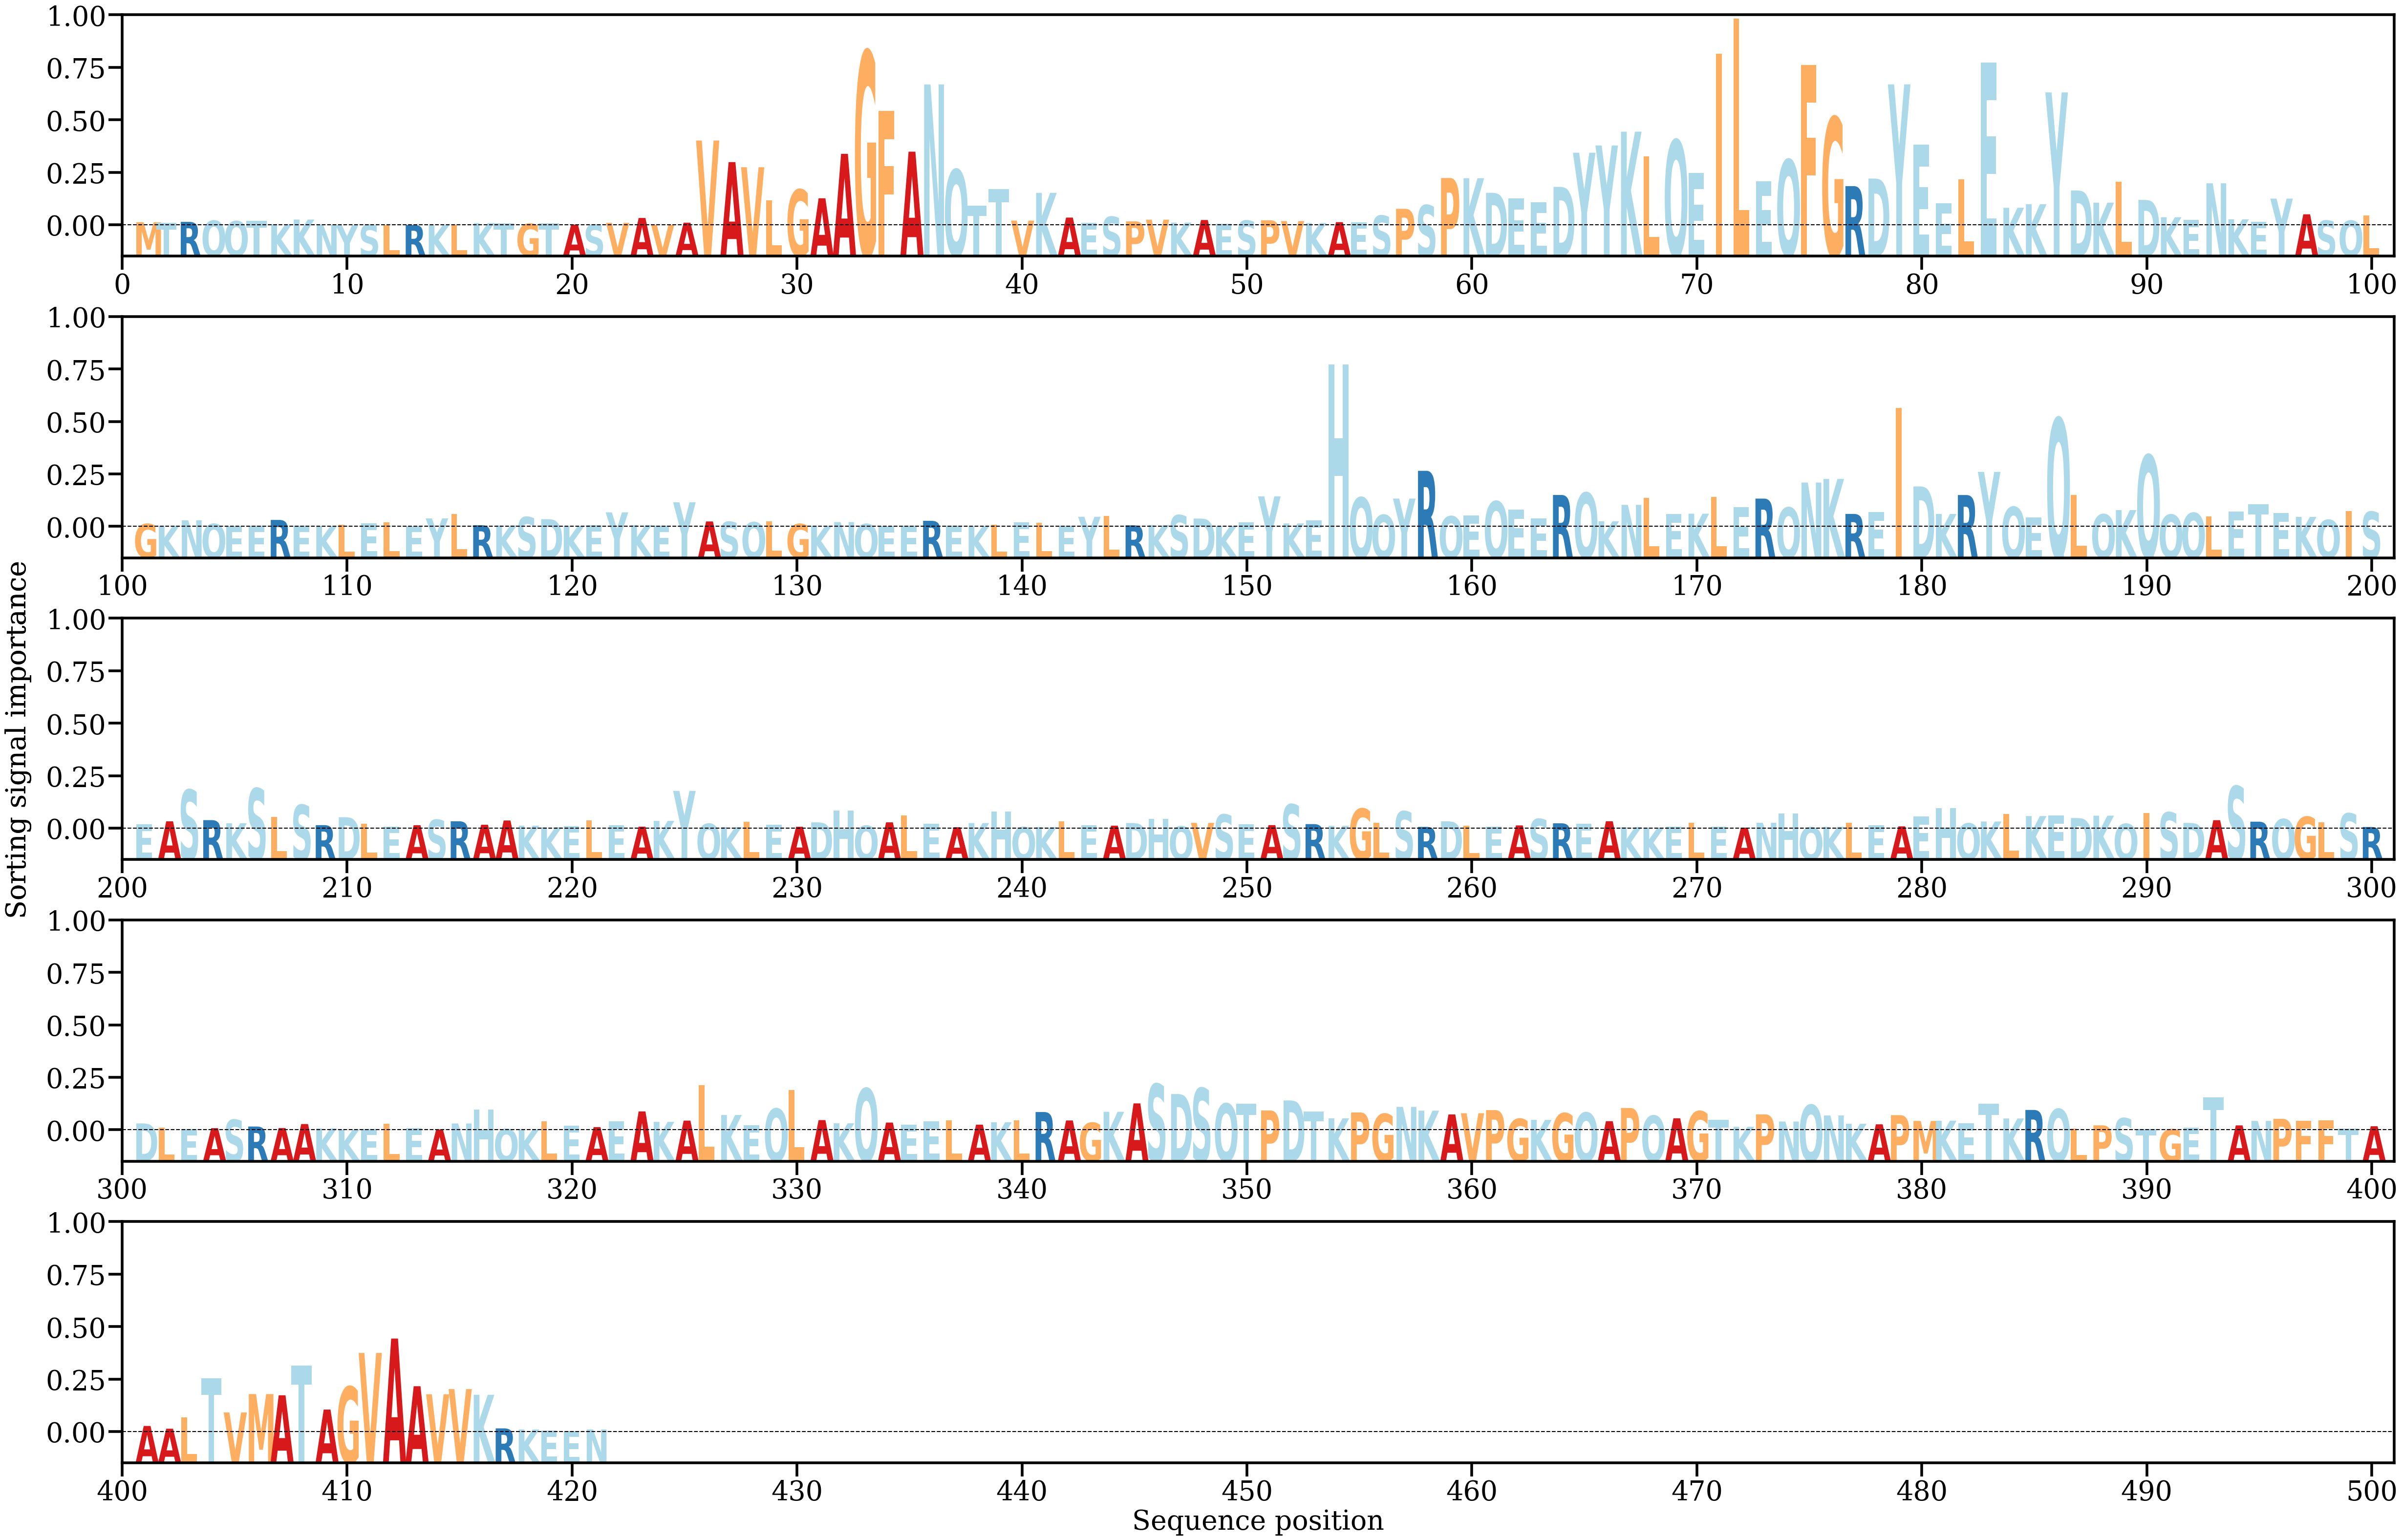

Data behind this chart, as committed beside it:
AA, Alpha
M, [0.0003867]
T, [0.0003001]
R, [0.0004311]
Q, [0.00057349]
Q, [0.00051603]
T, [0.00055615]
K, [0.00012742]
K, [0.00071645]
N, [7.6301876e-05]
Y, [1.6509202e-05]
S, [7.628824e-05]
L, [1.7496306e-05]
R, [4.9966562e-05]
K, [1.6333983e-05]
L, [5.0466995e-05]
K, [0.0002817]
T, [0.00023262]
G, [0.00019885]
T, [0.00025919]
A, [9.5858835e-05]
S, [8.6478205e-05]
V, [0.00032215]
A, [0.00091475]
V, [8.6582455e-05]
A, [0.00033076]
V, [0.01052191]
A, [0.0078442]
V, [0.00720726]
L, [0.00312692]
G, [0.00443206]
A, [0.00335773]
A, [0.00886596]
G, [0.02155704]
F, [0.01421513]
A, [0.00913551]
N, [0.01747212]
Q, [0.00691158]
T, [0.00240995]
T, [0.00448171]
V, [0.0005864]
K, [0.004028]
A, [0.00096217]
E, [0.00029972]
S, [0.00106441]
P, [0.00049078]
V, [0.00070449]
K, [0.00034323]
A, [0.00066085]
E, [0.00017406]
S, [0.00058592]
P, [0.00062547]
V, [0.00053288]
K, [0.00029257]
A, [0.00039669]
E, [0.0003939]
S, [0.00120774]
P, [0.00205084]
S, [0.0024972]
P, [0.00586739]
K, [0.00584474]
... 361 more rows
